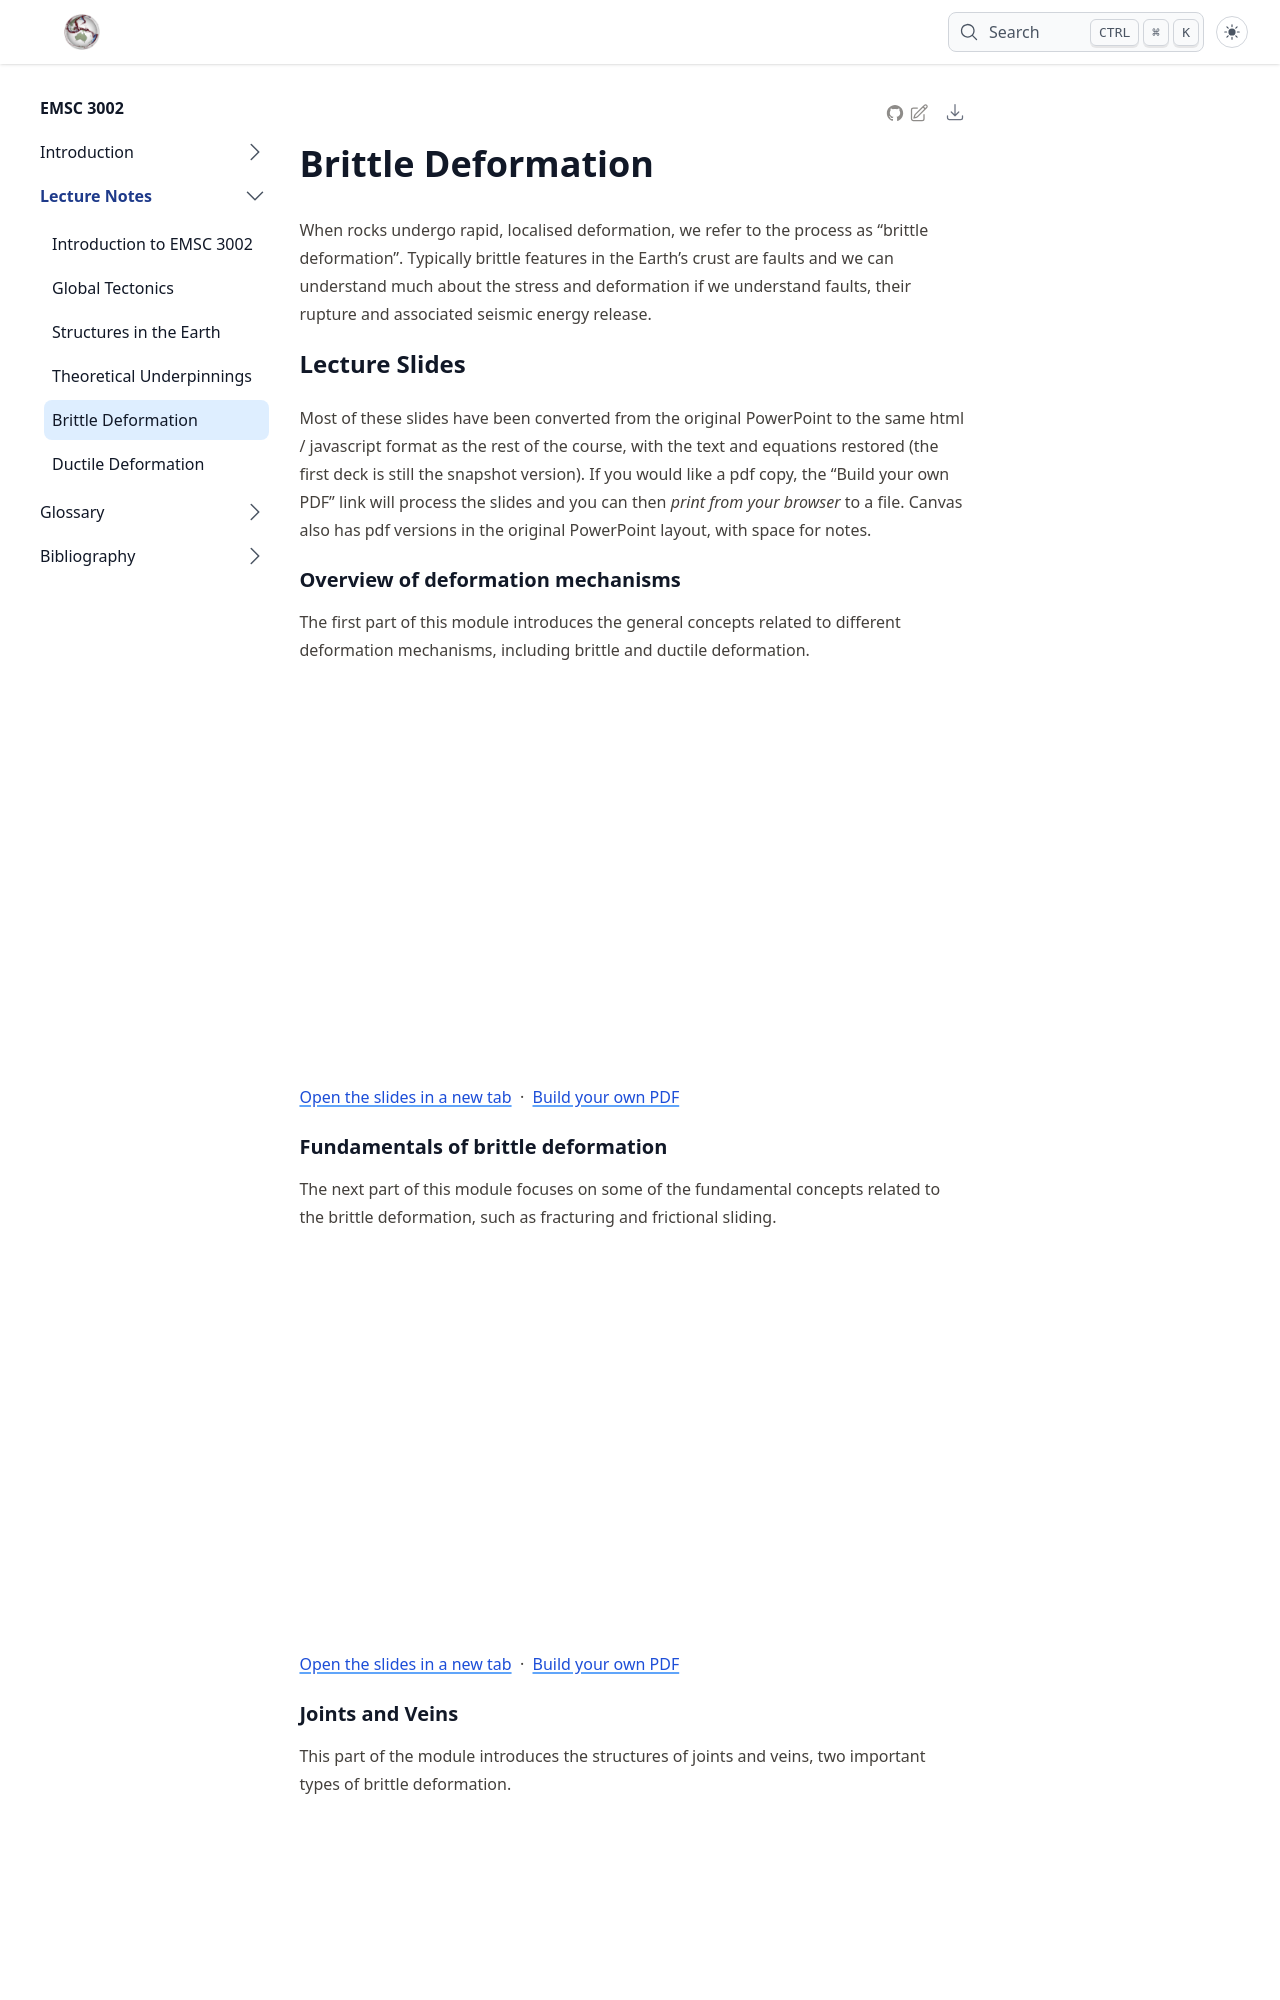

repository: ANU-RSES-Education/EMSC-3002 · page: module-iv-brittledeformation/index.html · generator: jekyll

# Brittle Deformation

When rocks undergo rapid, localised deformation, we refer to the process as "brittle deformation". Typically brittle features in the Earth's crust are faults and we can understand much about the stress and deformation if we understand faults, their rupture and associated seismic energy release.

## Lecture Slides

Most of these slides have been converted from the original PowerPoint to the same html / javascript format as the rest of the course, with the text and equations restored (the first deck is still the snapshot version). If you would like a pdf copy, the "Build your own PDF" link will process the slides and you can then *print from your browser* to a file. Canvas also has pdf versions in the original PowerPoint layout, with space for notes.

### Overview of deformation mechanisms
The first part of this module introduces the general concepts related to different deformation mechanisms, including brittle and ductile deformation.

<iframe src="../slideshows/Module-iv-lecture0-Brittle-deformation.reveal.html" title="Slideshow" width=100%, height=470, allowfullscreen></iframe>

<a href="/slideshows/Module-iv-lecture0-Brittle-deformation.reveal.html" target="_blank" rel="noopener">Open the slides in a new tab</a> &nbsp;·&nbsp; <a href="/slideshows/Module-iv-lecture0-Brittle-deformation.reveal.html?print-pdf" target="_blank" rel="noopener">Build your own PDF</a>

### Fundamentals of brittle deformation
The next part of this module focuses on some of the fundamental concepts related to the brittle deformation, such as fracturing and frictional sliding. 

<iframe src="../slideshows/Module-iv-lecture1-Brittle-deformation.reveal.html" title="Slideshow" width=100%, height=470, allowfullscreen></iframe>

<a href="/slideshows/Module-iv-lecture1-Brittle-deformation.reveal.html" target="_blank" rel="noopener">Open the slides in a new tab</a> &nbsp;·&nbsp; <a href="/slideshows/Module-iv-lecture1-Brittle-deformation.reveal.html?print-pdf" target="_blank" rel="noopener">Build your own PDF</a>
